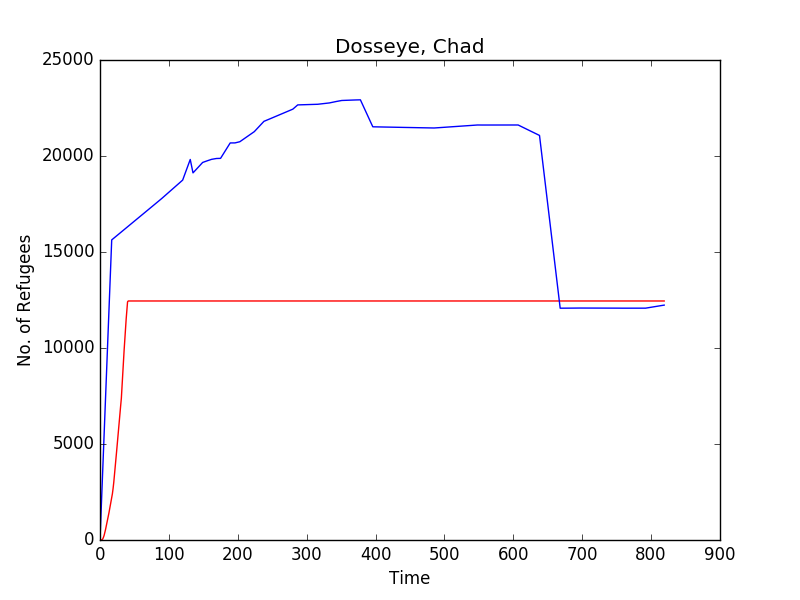

The data file committed next to this chart (first rows):
Time, Dosseye, 
0, 0, 0
1, 0, 919
2, 0, 1838
3, 17, 2758
4, 54, 3677
5, 140, 4597
6, 244, 5516
7, 384, 6435
8, 538, 7355
9, 720, 8274
10, 886, 9194
11, 1064, 10113
12, 1231, 11032
13, 1415, 11952
14, 1609, 12871
15, 1800, 13791
16, 1985, 14710
17, 2182, 15630
18, 2409, 15659
19, 2684, 15689
20, 3006, 15719
21, 3383, 15748
22, 3763, 15778
23, 4146, 15808
24, 4569, 15837
25, 4982, 15867
26, 5384, 15897
27, 5786, 15926
28, 6208, 15956
29, 6622, 15986
30, 6999, 16015
31, 7383, 16045
32, 8026, 16075
33, 8702, 16104
34, 9335, 16134
35, 9881, 16164
36, 10452, 16193
37, 11031, 16223
38, 11514, 16253
39, 11960, 16282
40, 12402, 16312
41, 12449, 16342
42, 12449, 16372
43, 12449, 16401
44, 12449, 16431
45, 12449, 16461
46, 12449, 16490
47, 12449, 16520
48, 12449, 16550
49, 12449, 16579
50, 12449, 16609
51, 12449, 16639
52, 12449, 16668
53, 12449, 16698
54, 12449, 16728
55, 12449, 16757
56, 12449, 16787
57, 12449, 16817
58, 12449, 16846
59, 12449, 16876
... 760 more rows
